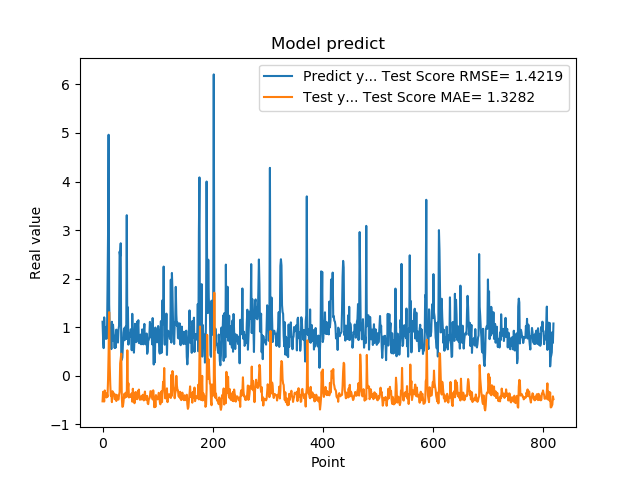

Values plotted in this chart, from the file beside it:
1.111775994300842507e+00, -5.278409594940777216e-01
7.566530108451843262e-01, -3.310465524904450119e-01
5.684260129928588867e-01, -4.288747527538261384e-01
1.201630949974060059e+00, -5.311840620012965308e-01
8.802530169486999512e-01, -3.034119004009357967e-01
8.531429767608642578e-01, -3.798063913928385604e-01
7.591750025749206543e-01, -4.085718225978357543e-01
1.005007982254028320e+00, -4.482605464384146199e-01
7.687720060348510742e-01, -3.636721307145685533e-01
1.740013241767883301e+00, -4.363727716990338790e-01
2.913533687591552734e+00, -8.752347615910513468e-02
4.963075160980224609e+00, 4.645765004420459587e-01
1.471215128898620605e+00, 1.309343397183614588e+00
1.000648975372314453e+00, 2.219280693229462031e-01
8.220189809799194336e-01, -1.733094772847246223e-01
9.362199902534482643e-01, -4.113795004210678008e-01
5.486897230148315430e-01, -3.813559917858279080e-01
1.111255049705505371e+00, -5.436897196222266748e-01
7.148039937019348145e-01, -3.189620995567289952e-01
1.052167057991027832e+00, -3.990058306767556018e-01
8.955980539321898304e-01, -3.544012709194735988e-01
7.769405245780944824e-01, -3.815768025539550967e-01
5.699509978294372559e-01, -4.820433718888157415e-01
8.244060277938842773e-01, -4.848367715442686299e-01
5.800840258598327637e-01, -3.876378070476270699e-01
9.488009810447691761e-01, -5.208534135481324157e-01
7.918390035629272461e-01, -3.957087948267276611e-01
6.937990188598632812e-01, -4.328803597266573377e-01
6.834830045700073242e-01, -4.780412364433905270e-01
9.433320164680479847e-01, -4.921797891063847685e-01
1.032713770866394043e+00, -3.926891928067448578e-01
2.556216001510620117e+00, -3.392978934650320855e-01
2.464895963668823242e+00, 2.549801362925017689e-01
2.728049993515014204e+00, 3.576059998767330828e-01
3.558506965637206476e-01, 4.542016013302948574e-01
3.262020051479339600e-01, -4.573053103603177405e-01
3.781589865684509277e-01, -6.404673844878111533e-01
6.306380033493041992e-01, -6.337702196063147442e-01
8.854129910469055176e-01, -5.448864996572132524e-01
9.743152856826782227e-01, -4.145205016963005584e-01
7.307389974594116211e-01, -3.655316975935671842e-01
9.521890282630921520e-01, -4.520921141970978274e-01
1.011654973030090332e+00, -3.851278687053540373e-01
7.643579840660095215e-01, -3.443268249109445178e-01
3.306220054626464844e+00, -4.336112941494746353e-01
7.543110251426696777e-01, 5.234969683373186244e-01
1.409499049186706321e+00, -2.616193220154806598e-01
6.401469707489013672e-01, -1.552950365691387613e-01
8.640019893646240234e-01, -4.476810423753598278e-01
8.469420075416564941e-01, -4.102422633138679275e-01
7.976629734039306641e-01, -4.158357689594327500e-01
9.555831551551821068e-01, -4.388015542618290410e-01
9.546210169792175293e-01, -3.779862908096529583e-01
5.251880288124084473e-01, -3.647676681915520414e-01
1.275226235389709695e+00, -5.360188893139987698e-01
8.355640172958374023e-01, -2.683642701444340917e-01
7.640249729156494141e-01, -3.902861746412218391e-01
4.752210080623626154e-01, -4.473262470161687432e-01
7.414129972457885742e-01, -5.665766583071807361e-01
1.069700956344604492e+00, -4.894767631472900504e-01
7.892770171165466309e-01, -3.364139612782611755e-01
... 759 more rows
